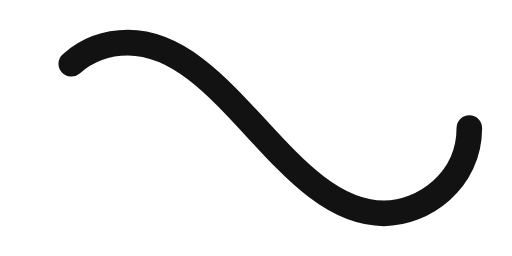
t = 0.00 s
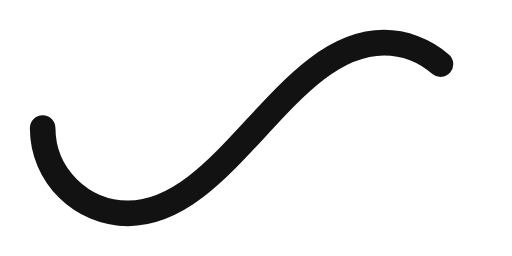
t = 0.50 s
t = 1.00 s: frame unchanged from t = 0.00 s, image omitted
t = 1.50 s: frame unchanged from t = 0.50 s, image omitted

The animated SVG that drew these frames (rendered in a browser with its animation timeline set to each time). Animation: 1 SMIL element (animate=1); one cycle of 2.00 s, repeats indefinitely.

<svg xmlns='http://www.w3.org/2000/svg' viewBox='0 0 300 150'><path fill='none' stroke='#121212' stroke-width='15' stroke-linecap='round' stroke-dasharray='300 385' stroke-dashoffset='0' d='M275 75c0 31-27 50-50 50-58 0-92-100-150-100-28 0-50 22-50 50s23 50 50 50c58 0 92-100 150-100 24 0 50 19 50 50Z'><animate attributeName='stroke-dashoffset' calcMode='spline' dur='2' values='685;-685' keySplines='0 0 1 1' repeatCount='indefinite'></animate></path></svg>
